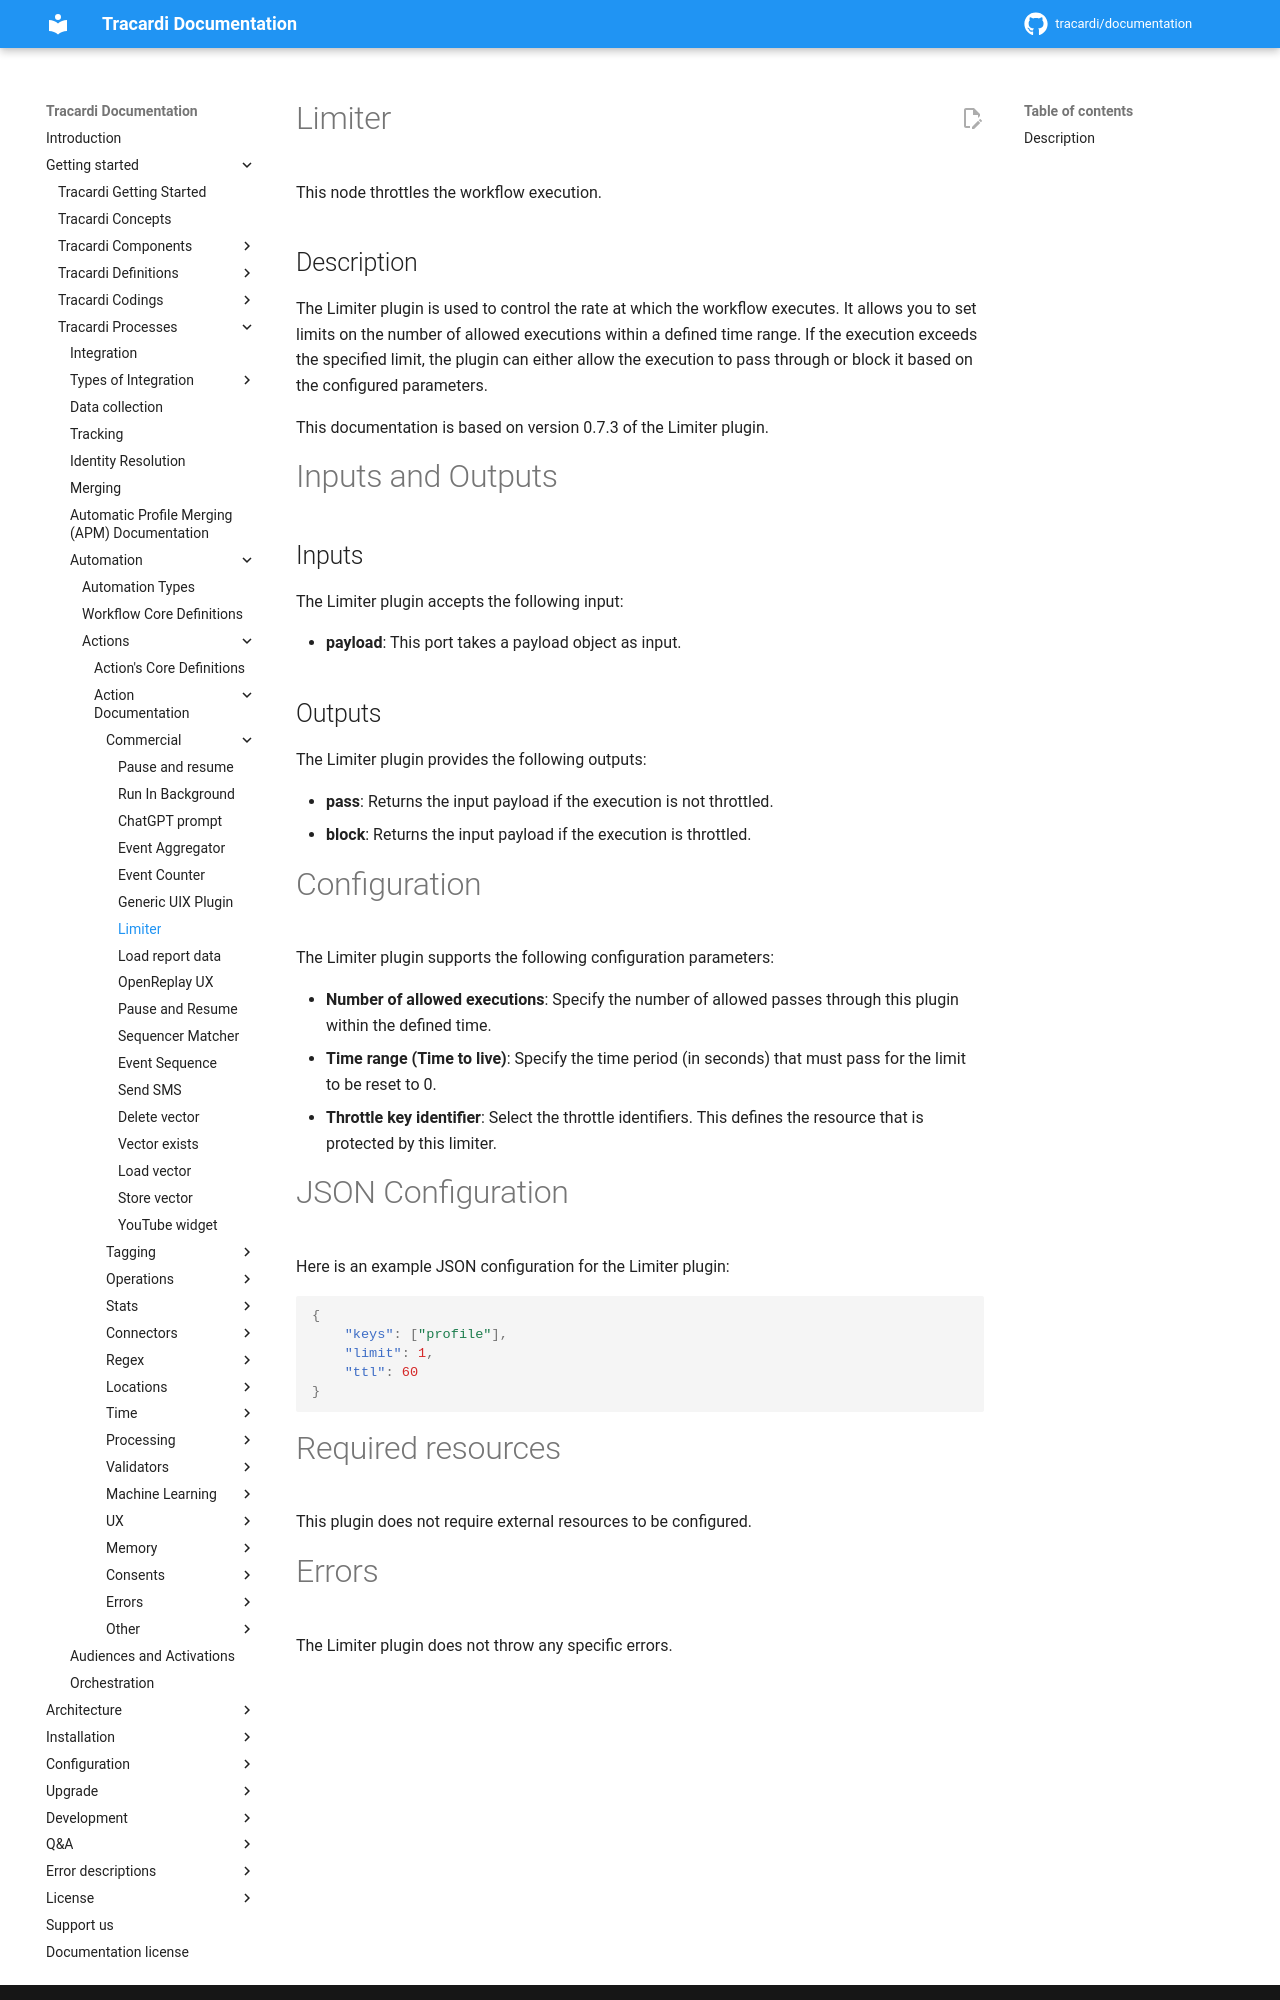

repository: Tracardi/documentation · page: 1.1.x/getting_started/processes/workflow/actions/commercial/limiter/index.html · generator: mkdocs

# Limiter

This node throttles the workflow execution.

## Description

The Limiter plugin is used to control the rate at which the workflow executes. It allows you to set limits on the number of allowed executions within a defined time range. If the execution exceeds the specified limit, the plugin can either allow the execution to pass through or block it based on the configured parameters.

This documentation is based on version 0.7.3 of the Limiter plugin.

# Inputs and Outputs

## Inputs

The Limiter plugin accepts the following input:

- **payload**: This port takes a payload object as input.

## Outputs

The Limiter plugin provides the following outputs:

- **pass**: Returns the input payload if the execution is not throttled.
- **block**: Returns the input payload if the execution is throttled.

# Configuration

The Limiter plugin supports the following configuration parameters:

- **Number of allowed executions**: Specify the number of allowed passes through this plugin within the defined time.
- **Time range (Time to live)**: Specify the time period (in seconds) that must pass for the limit to be reset to 0.
- **Throttle key identifier**: Select the throttle identifiers. This defines the resource that is protected by this limiter.

# JSON Configuration

Here is an example JSON configuration for the Limiter plugin:

```json
{
    "keys": ["profile"],
    "limit": 1,
    "ttl": 60
}
```

# Required resources

This plugin does not require external resources to be configured.
